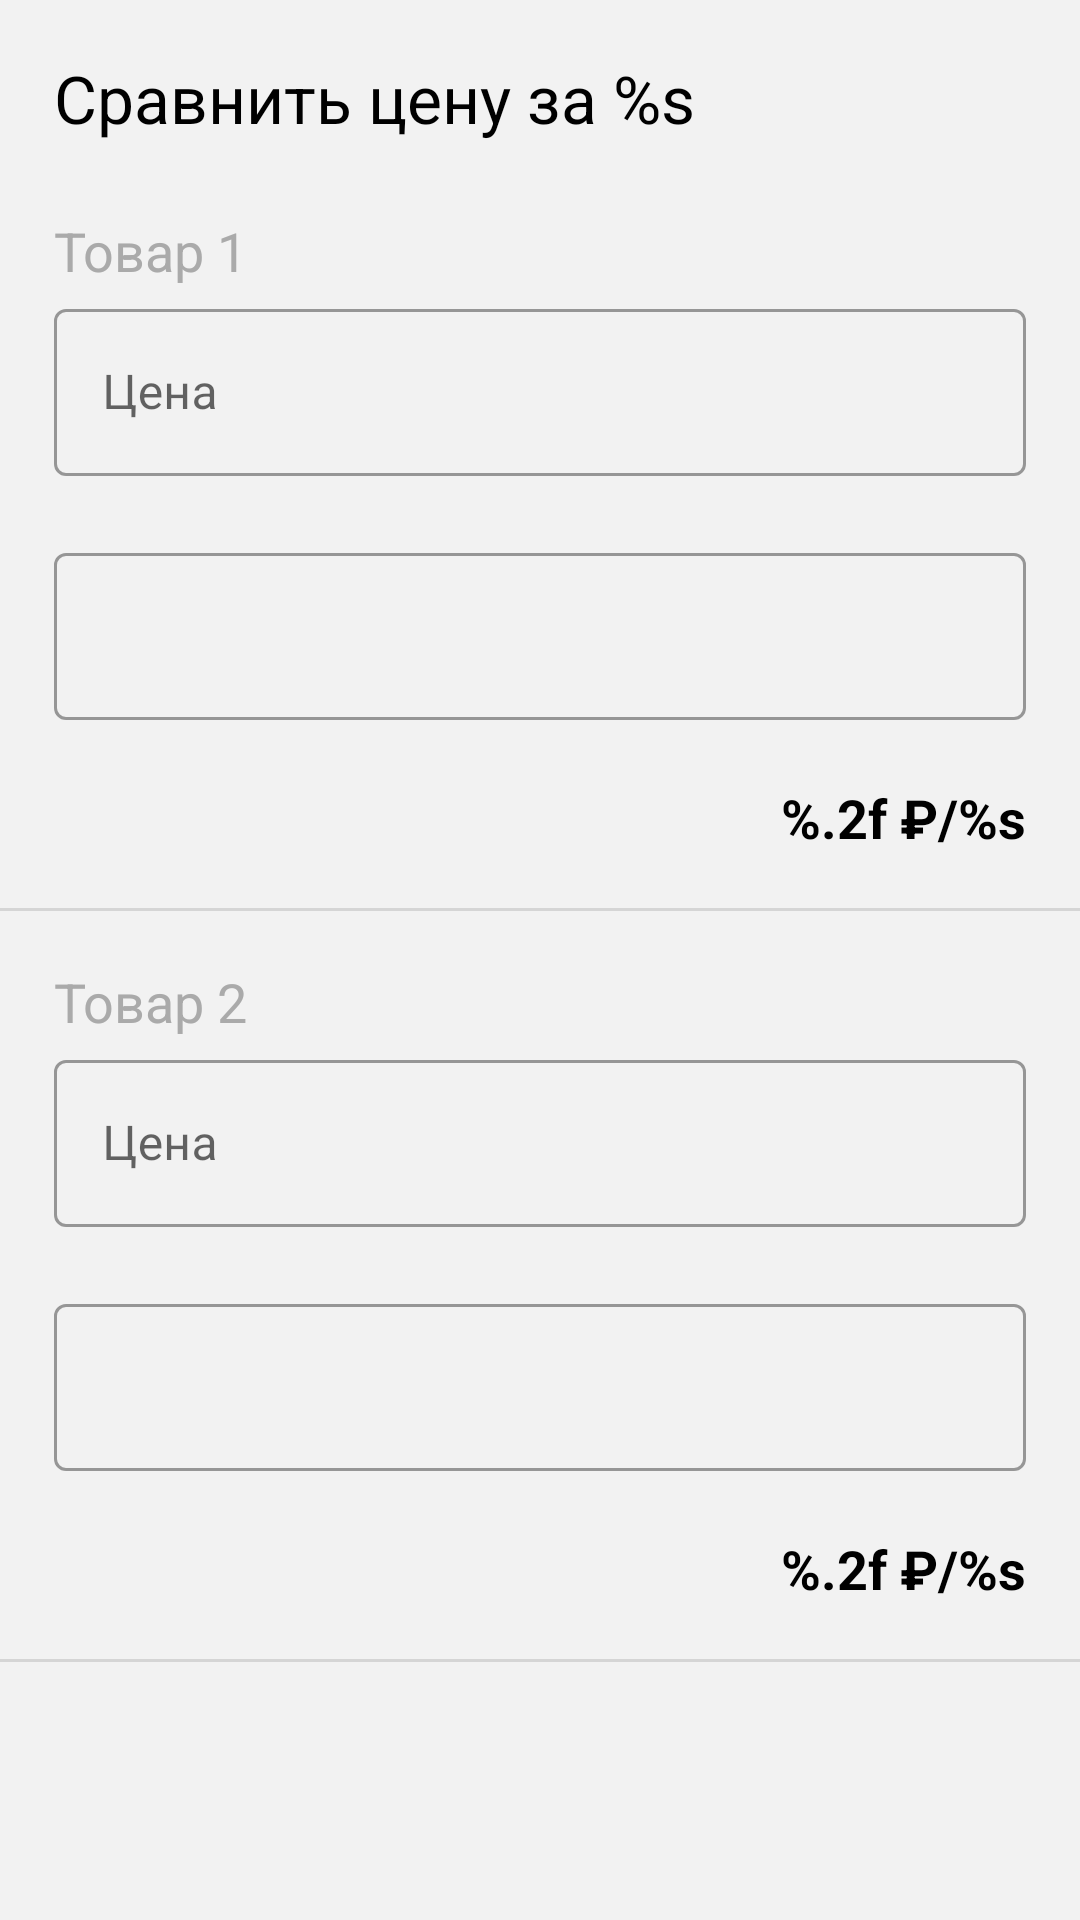

Write the Android layout XML for this screen, with the resource values it uses.
<!-- AndroidManifest.xml: application theme AppTheme -->
<!-- res/layout/calculator_fragment.xml -->
<?xml version="1.0" encoding="utf-8"?>
<androidx.constraintlayout.widget.ConstraintLayout xmlns:android="http://schemas.android.com/apk/res/android"
    xmlns:app="http://schemas.android.com/apk/res-auto"
    xmlns:tools="http://schemas.android.com/tools"
    android:layout_width="match_parent"
    android:layout_height="match_parent"
    android:background="@color/screenBackground"
    tools:context=".CalculatorFragment">

    <TextView
        android:id="@+id/comparePriceView"
        android:layout_width="match_parent"
        android:layout_height="wrap_content"
        android:layout_marginStart="18dp"
        android:layout_marginTop="18dp"
        android:layout_marginEnd="18dp"
        android:text="@string/compare_price"
        android:textColor="@color/textColorPrimary"
        android:textSize="22sp"
        app:layout_constraintEnd_toEndOf="parent"
        app:layout_constraintStart_toStartOf="parent"
        app:layout_constraintTop_toTopOf="parent" />

    <TextView
        android:id="@+id/productTitle1"
        android:layout_width="wrap_content"
        android:layout_height="wrap_content"
        android:layout_marginStart="18dp"
        android:layout_marginTop="24dp"
        android:text="@string/product_1_title"
        android:textColor="@android:color/darker_gray"
        android:textSize="18sp"
        app:layout_constraintStart_toStartOf="parent"
        app:layout_constraintTop_toBottomOf="@+id/comparePriceView" />

    <com.google.android.material.textfield.TextInputLayout
        android:id="@+id/priceProduct1Layout"
        style="@style/Widget.MaterialComponents.TextInputLayout.OutlinedBox"
        android:layout_width="match_parent"
        android:layout_height="wrap_content"
        android:layout_marginStart="18dp"
        android:layout_marginTop="2dp"
        android:layout_marginEnd="18dp"
        app:errorEnabled="true"
        app:layout_constraintEnd_toEndOf="parent"
        app:layout_constraintStart_toStartOf="parent"
        app:layout_constraintTop_toBottomOf="@+id/productTitle1">

        <com.google.android.material.textfield.TextInputEditText
            android:id="@+id/priceProduct1"
            android:layout_width="match_parent"
            android:layout_height="match_parent"
            android:hint="@string/price_hint"
            android:inputType="numberDecimal" />

    </com.google.android.material.textfield.TextInputLayout>

    <com.google.android.material.textfield.TextInputLayout
        android:id="@+id/unitProduct1Layout"
        style="@style/Widget.MaterialComponents.TextInputLayout.OutlinedBox"
        android:layout_width="match_parent"
        android:layout_height="wrap_content"
        android:layout_marginStart="18dp"
        android:layout_marginEnd="18dp"
        app:errorEnabled="true"
        app:layout_constraintEnd_toEndOf="parent"
        app:layout_constraintStart_toStartOf="parent"
        app:layout_constraintTop_toBottomOf="@+id/priceProduct1Layout">

        <com.google.android.material.textfield.TextInputEditText
            android:id="@+id/unitProduct1"
            android:layout_width="match_parent"
            android:layout_height="match_parent"
            android:inputType="number" />

    </com.google.android.material.textfield.TextInputLayout>

    <TextView
        android:id="@+id/product1Result"
        android:layout_width="wrap_content"
        android:layout_height="wrap_content"
        android:layout_marginEnd="18dp"
        android:text="@string/product_result"
        android:textColor="@color/textColorPrimary"
        android:textSize="18sp"
        android:textStyle="bold"
        app:layout_constraintEnd_toEndOf="parent"
        app:layout_constraintTop_toBottomOf="@+id/unitProduct1Layout" />

    <View
        android:id="@+id/divider"
        android:layout_width="match_parent"
        android:layout_height="1dp"
        android:layout_marginTop="18dp"
        android:background="?android:attr/listDivider"
        app:layout_constraintTop_toBottomOf="@+id/product1Result"
        tools:layout_editor_absoluteX="1dp" />

    <TextView
        android:id="@+id/productTitle2"
        android:layout_width="wrap_content"
        android:layout_height="wrap_content"
        android:layout_marginStart="18dp"
        android:layout_marginTop="18dp"
        android:text="@string/product_2_title"
        android:textColor="@android:color/darker_gray"
        android:textSize="18sp"
        app:layout_constraintStart_toStartOf="parent"
        app:layout_constraintTop_toBottomOf="@+id/divider" />

    <com.google.android.material.textfield.TextInputLayout
        android:id="@+id/priceProduct2Layout"
        style="@style/Widget.MaterialComponents.TextInputLayout.OutlinedBox"
        android:layout_width="match_parent"
        android:layout_height="wrap_content"
        android:layout_marginStart="18dp"
        android:layout_marginTop="2dp"
        android:layout_marginEnd="18dp"
        app:errorEnabled="true"
        app:layout_constraintEnd_toEndOf="parent"
        app:layout_constraintStart_toStartOf="parent"
        app:layout_constraintTop_toBottomOf="@+id/productTitle2">

        <com.google.android.material.textfield.TextInputEditText
            android:id="@+id/priceProduct2"
            android:layout_width="match_parent"
            android:layout_height="match_parent"
            android:hint="@string/price_hint"
            android:inputType="numberDecimal" />

    </com.google.android.material.textfield.TextInputLayout>

    <com.google.android.material.textfield.TextInputLayout
        android:id="@+id/unitProduct2Layout"
        style="@style/Widget.MaterialComponents.TextInputLayout.OutlinedBox"
        android:layout_width="match_parent"
        android:layout_height="wrap_content"
        android:layout_marginStart="18dp"
        android:layout_marginEnd="18dp"
        app:errorEnabled="true"
        app:layout_constraintEnd_toEndOf="parent"
        app:layout_constraintStart_toStartOf="parent"
        app:layout_constraintTop_toBottomOf="@+id/priceProduct2Layout">

        <com.google.android.material.textfield.TextInputEditText
            android:id="@+id/unitProduct2"
            android:layout_width="match_parent"
            android:layout_height="match_parent"
            android:inputType="number" />

    </com.google.android.material.textfield.TextInputLayout>

    <TextView
        android:id="@+id/product2Result"
        android:layout_width="wrap_content"
        android:layout_height="wrap_content"
        android:layout_marginEnd="18dp"
        android:text="@string/product_result"
        android:textColor="@color/textColorPrimary"
        android:textSize="18sp"
        android:textStyle="bold"
        app:layout_constraintEnd_toEndOf="parent"
        app:layout_constraintTop_toBottomOf="@+id/unitProduct2Layout" />

    <View
        android:id="@+id/divider2"
        android:layout_width="match_parent"
        android:layout_height="1dp"
        android:layout_marginTop="18dp"
        android:background="?android:attr/listDivider"
        app:layout_constraintTop_toBottomOf="@+id/product2Result"
        tools:layout_editor_absoluteX="1dp" />

    <TextView
        android:id="@+id/resultView"
        android:layout_width="wrap_content"
        android:layout_height="wrap_content"
        android:layout_marginTop="18dp"
        android:layout_marginEnd="18dp"
        android:fontFamily="sans-serif-medium"
        android:textColor="@color/colorPrimary"
        android:textSize="24sp"
        app:layout_constraintEnd_toEndOf="parent"
        app:layout_constraintTop_toBottomOf="@+id/divider2" />

</androidx.constraintlayout.widget.ConstraintLayout>
<!-- resources referenced by this layout -->
<resources>
  <color name="colorPrimary">#FF6666</color>
  <color name="screenBackground">#F2F2F2</color>
  <color name="textColorPrimary">#000000</color>
  <string name="compare_price">Сравнить цену за %s</string>
  <string name="price_hint">Цена</string>
  <string name="product_1_title">Товар 1</string>
  <string name="product_2_title">Товар 2</string>
  <string name="product_result">%.2f ₽/%s</string>
  <style name="AppTheme" parent="Theme.MaterialComponents.DayNight.DarkActionBar">
          
          <item name="colorPrimary">@color/colorPrimary</item>
          <item name="colorPrimaryDark">@color/colorPrimaryDark</item>
          <item name="colorAccent">@color/colorAccent</item>
          <item name="android:textColorPrimary">@color/textColorPrimary</item>
          <item name="android:itemTextAppearance">@style/TextAppearance</item>
      </style>
  <color name="colorPrimaryDark">#E34040</color>
  <color name="colorAccent">#3D9999</color>
  <style name="TextAppearance" parent="@style/Theme.AppCompat.DayNight">
          <item name="android:textColor">@color/textColorPrimary</item>
      </style>
</resources>
